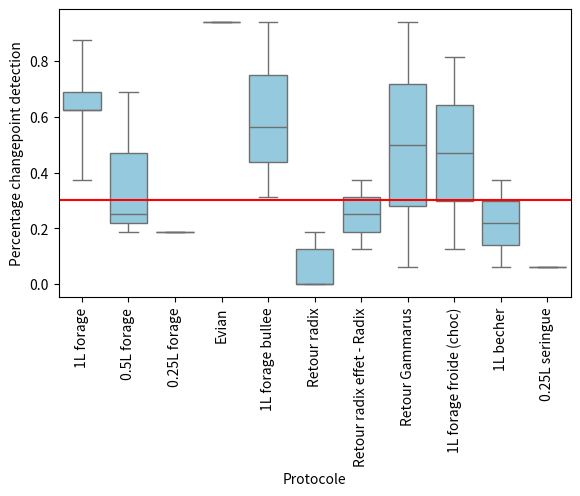

Recreate this plot in Python.
# -*- coding: utf-8 -*-
"""
Created on Wed Mar 31 22:24:12 2021

[redacted]
"""

import pandas as pd
import matplotlib.pyplot as plt
import seaborn as sns
import numpy as np

protocole = ['1L forage']*5
protocole.extend(['0.5L forage']*3)
protocole.extend(['0.25L forage'])
protocole.extend(['Evian'])
protocole.extend(['1L forage bullee']*3)
protocole.extend(['Retour radix']*5)
protocole.extend(['Retour radix effet - Radix']*2)
protocole.extend(['Retour Gammarus']*2)
protocole.extend(['1L forage froide (choc)']*2)
protocole.extend(['1L becher']*2)
protocole.extend(['0.25L seringue'])

results = np.array([10,11,14,10,6,
           11,4,3,
           3,
           15,
           5,15,9,
           2,0,0,0,3,
           6,2,
           1,15,
           13,2,
           6,1,
           1])/16

result = pd.DataFrame({'Protocole':protocole,'Percentage changepoint detection':results})


fig = plt.figure()
axe = fig.add_axes([0.1,0.3,0.8,0.6])
axe.tick_params(axis = 'x',labelrotation = 90)
sns.boxplot(x = 'Protocole',y = 'Percentage changepoint detection',data = result,color = 'skyblue',whis = 100)
axe.axhline(0.3,color = 'r')